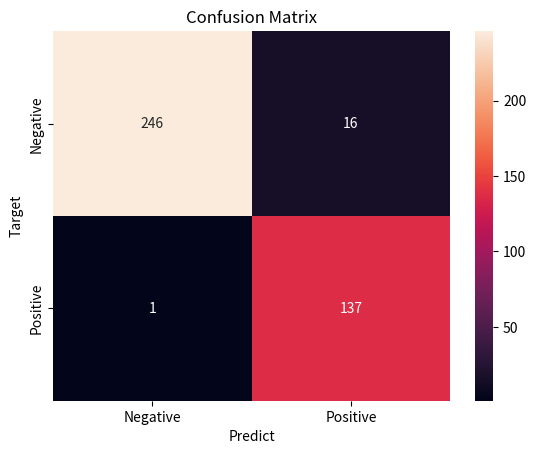

The script that saved this image:
import pandas as pd
from matplotlib import pyplot as plt
import seaborn as sns
import numpy as np

"""
误差分析：
    1. 绘制混淆矩阵
"""
cm_data = np.array([[246, 16], [1, 137]])
norm_cm_data = cm_data / cm_data.sum(axis=1, keepdims=True)
np.fill_diagonal(norm_cm_data, 0)
cm_df = pd.DataFrame(cm_data, index=["Negative", "Positive"],columns=["Negative", "Positive"])
norm_cm_df = pd.DataFrame(norm_cm_data, index=["Negative", "Positive"],columns=["Negative", "Positive"])

f, ax = plt.subplots()
sns.heatmap(cm_df, annot=True, fmt="d")
# plt.matshow(norm_cm_data, cmap=plt.cm.gray)
ax.set_title('Confusion Matrix')
ax.set_xlabel('Predict') 
ax.set_ylabel('Target')
plt.savefig('confusion_matrix.png', dpi=200)